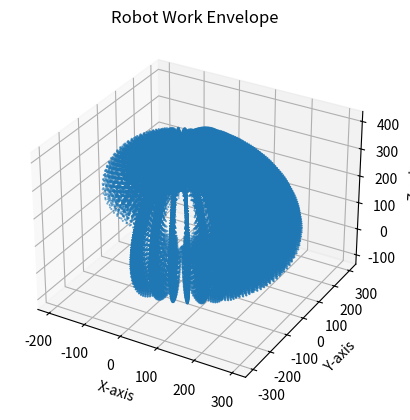

This chart was generated by the following Python code:
import numpy as np
import math
import matplotlib.pyplot as plt
from mpl_toolkits.mplot3d import Axes3D

#defined variables
q1_min = -1.54
q1_max = 1.54

q2_min = 0
q2_max = 1.54

q3_min = -1.54
q3_max = 1.54

q4_min = -1.54
q4_max = 1.54

#define link lenghts
link_1 = 100
link_2 = 100
link_3 = 100
link_4 = 100

# Define the joint ranges for each joint (adjust as needed)
q1_values = np.linspace(q1_min, q1_max, num=20)
q2_values = np.linspace(q2_min, q2_max, num=20)
q3_values = np.linspace(q3_min, q3_max, num=20)
q4_values = np.linspace(q4_min, q4_max, num=20)

# Initialize lists to store reachable points
reachable_x = []
reachable_y = []
reachable_z = []


# Calculate reachable points for each joint configuration
for q1 in q1_values:
    for q2 in q2_values:
        for q3 in q3_values:
            for q4 in q4_values:
                # Calculate end effector position using forward kinematics equations
                theta_1 = q1
                theta_2 = q2
                theta_3 = q3
                theta_4 = q4

                x = math.cos(theta_1) * (link_2 * math.cos(theta_2) + link_2 * math.cos(theta_2 + theta_3)) + link_4 * math.cos(theta_1) * math.cos(theta_2 + theta_3 + theta_4)  # Replace with your forward kinematics equations
                y = math.sin(theta_1) * (link_2 * math.cos(theta_2) + link_3 * math.cos(theta_2 + theta_3)) + link_4 * math.sin(theta_1) * math.cos(theta_2 + theta_3 + theta_4)
                z = (link_1 + link_2 * math.sin(theta_2) + link_3 * math.sin(theta_2 + theta_3)) + link_4 * math.sin(theta_2 + theta_3 + theta_4)
            
                # Store the reachable point
                reachable_x.append(x)
                reachable_y.append(y)
                reachable_z.append(z)
                print("working\n")


# Create a 3D scatter plot
fig = plt.figure()
ax = fig.add_subplot(111, projection='3d')
ax.scatter(reachable_x, reachable_y, reachable_z, marker='.', s=1)

# Customize the plot (labels, title, etc.) as needed
ax.set_xlabel('X-axis')
ax.set_ylabel('Y-axis')
ax.set_zlabel('Z-axis')
ax.set_title('Robot Work Envelope')

# Show the plot
plt.show()
print("END")